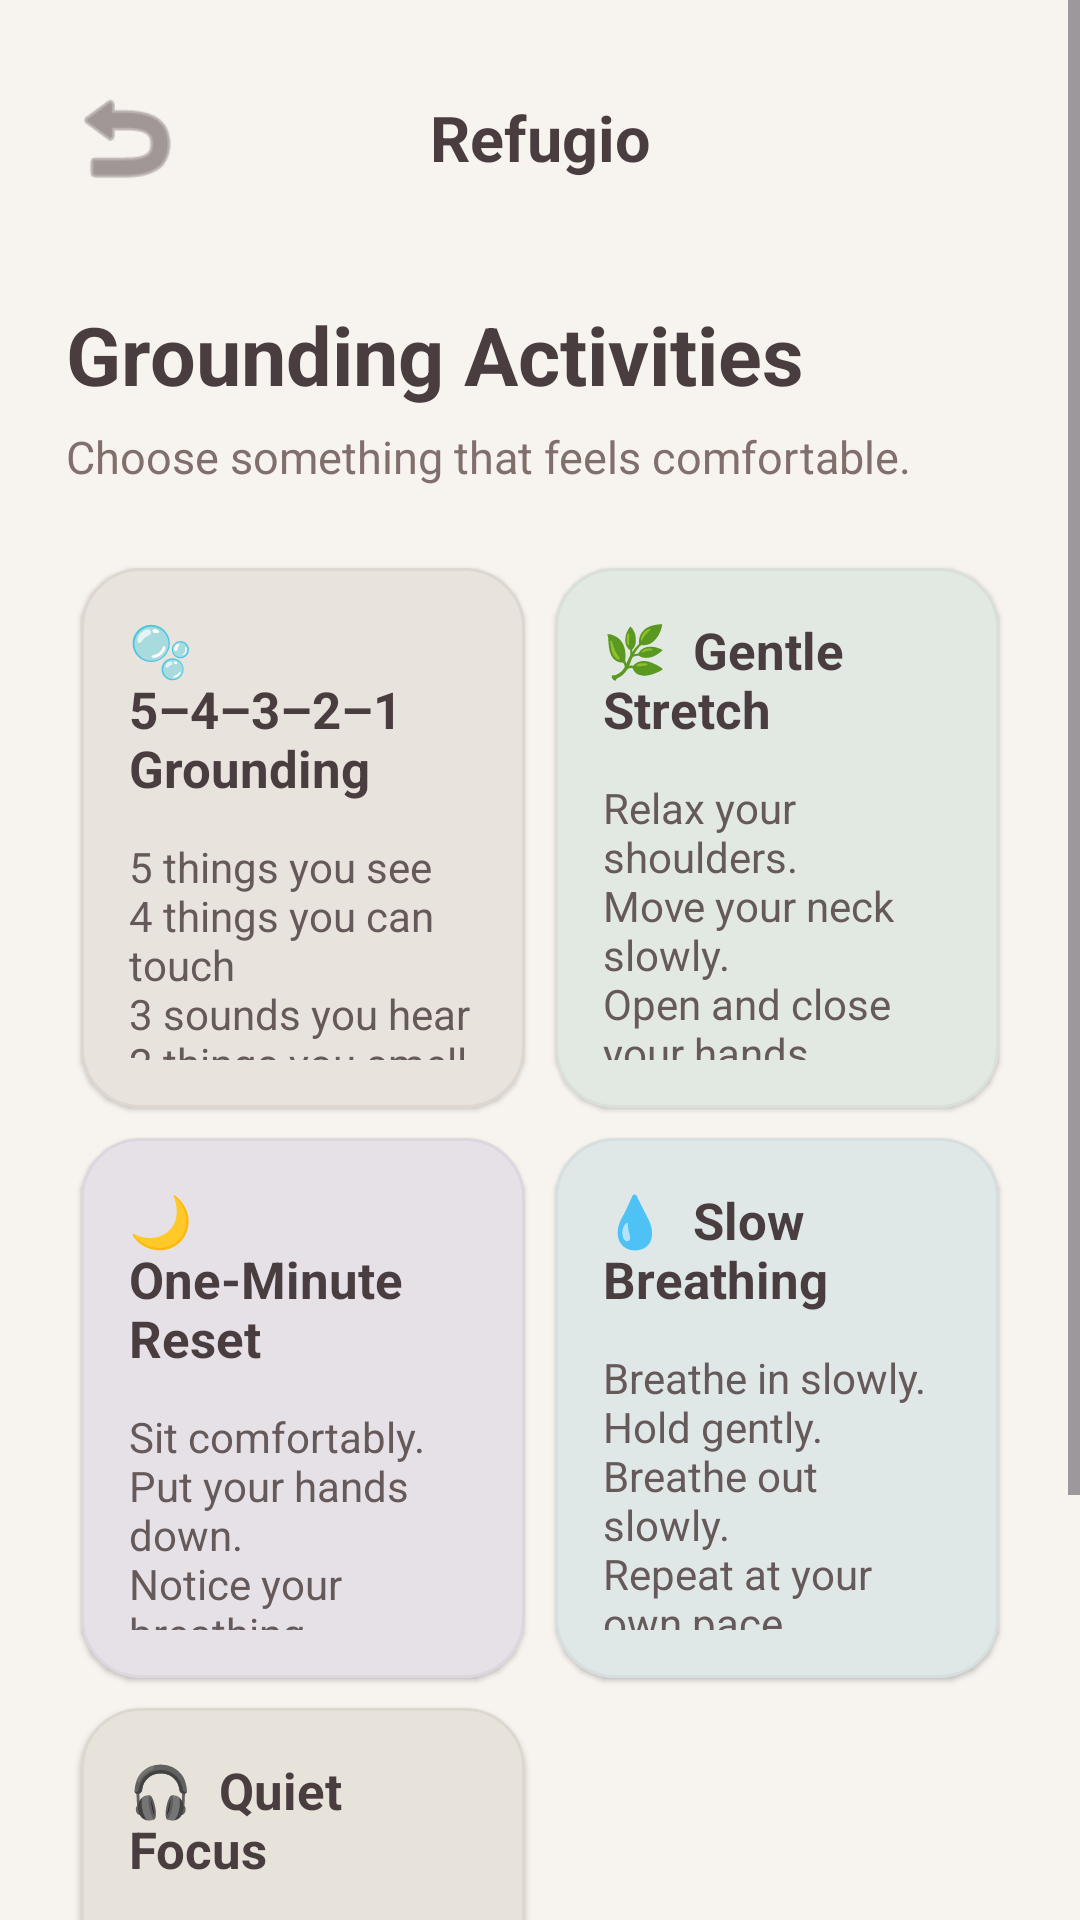

The Android layout XML behind this screen, and the referenced resources:
<!-- AndroidManifest.xml: application theme Theme.Refugio -->
<!-- res/layout/activity_grounding.xml -->
<?xml version="1.0" encoding="utf-8"?>
<ScrollView
    xmlns:android="http://schemas.android.com/apk/res/android"
    xmlns:app="http://schemas.android.com/apk/res-auto"
    android:layout_width="match_parent"
    android:layout_height="match_parent"
    android:background="#F7F3EF"
    android:fillViewport="true">

    <LinearLayout
        android:layout_width="match_parent"
        android:layout_height="wrap_content"
        android:orientation="vertical"
        android:paddingStart="22dp"
        android:paddingTop="22dp"
        android:paddingEnd="22dp"
        android:paddingBottom="30dp">

        <LinearLayout
            android:layout_width="match_parent"
            android:layout_height="48dp"
            android:gravity="center_vertical"
            android:orientation="horizontal">

            <ImageView
                android:id="@+id/backButton"
                android:layout_width="40dp"
                android:layout_height="40dp"
                android:contentDescription="Back"
                android:src="@android:drawable/ic_menu_revert"
                app:tint="#66595A" />

            <TextView
                android:layout_width="0dp"
                android:layout_height="wrap_content"
                android:layout_weight="1"
                android:gravity="center"
                android:text="Refugio"
                android:textColor="#4A3D40"
                android:textSize="21sp"
                android:textStyle="bold" />

            <View
                android:layout_width="40dp"
                android:layout_height="40dp" />

        </LinearLayout>

        <TextView
            android:layout_width="match_parent"
            android:layout_height="wrap_content"
            android:layout_marginTop="30dp"
            android:text="Grounding Activities"
            android:textColor="#4A3D40"
            android:textSize="27sp"
            android:textStyle="bold" />

        <TextView
            android:layout_width="match_parent"
            android:layout_height="wrap_content"
            android:layout_marginTop="6dp"
            android:text="Choose something that feels comfortable."
            android:textColor="#806F6B"
            android:textSize="15sp" />

        <GridLayout
            android:layout_width="match_parent"
            android:layout_height="wrap_content"
            android:layout_marginTop="22dp"
            android:columnCount="2"
            android:useDefaultMargins="false">

            <com.google.android.material.card.MaterialCardView
                android:layout_width="0dp"
                android:layout_height="180dp"
                android:layout_columnWeight="1"
                android:layout_margin="5dp"
                app:cardBackgroundColor="#E8E3DC"
                app:cardCornerRadius="20dp"
                app:cardElevation="1dp"
                app:strokeColor="#DDD7D0"
                app:strokeWidth="1dp">

                <LinearLayout
                    android:layout_width="match_parent"
                    android:layout_height="match_parent"
                    android:orientation="vertical"
                    android:padding="16dp">

                    <TextView
                        android:layout_width="match_parent"
                        android:layout_height="wrap_content"
                        android:text="🫧  5–4–3–2–1 Grounding"
                        android:textColor="#4A3D40"
                        android:textSize="17sp"
                        android:textStyle="bold" />

                    <TextView
                        android:layout_width="match_parent"
                        android:layout_height="wrap_content"
                        android:layout_marginTop="12dp"
                        android:text="5 things you see&#10;4 things you can touch&#10;3 sounds you hear&#10;2 things you smell&#10;1 thing you taste"
                        android:textColor="#66595A"
                        android:textSize="14sp" />

                </LinearLayout>

            </com.google.android.material.card.MaterialCardView>


            <com.google.android.material.card.MaterialCardView
                android:layout_width="0dp"
                android:layout_height="180dp"
                android:layout_columnWeight="1"
                android:layout_margin="5dp"
                app:cardBackgroundColor="#E2E8E2"
                app:cardCornerRadius="20dp"
                app:cardElevation="1dp"
                app:strokeColor="#D8E0D8"
                app:strokeWidth="1dp">

                <LinearLayout
                    android:layout_width="match_parent"
                    android:layout_height="match_parent"
                    android:orientation="vertical"
                    android:padding="16dp">

                    <TextView
                        android:layout_width="match_parent"
                        android:layout_height="wrap_content"
                        android:text="🌿  Gentle Stretch"
                        android:textColor="#4A3D40"
                        android:textSize="17sp"
                        android:textStyle="bold" />

                    <TextView
                        android:layout_width="match_parent"
                        android:layout_height="wrap_content"
                        android:layout_marginTop="12dp"
                        android:text="Relax your shoulders.&#10;Move your neck slowly.&#10;Open and close your hands.&#10;Take one slow breath."
                        android:textColor="#66595A"
                        android:textSize="14sp" />

                </LinearLayout>

            </com.google.android.material.card.MaterialCardView>


            <com.google.android.material.card.MaterialCardView
                android:layout_width="0dp"
                android:layout_height="180dp"
                android:layout_columnWeight="1"
                android:layout_margin="5dp"
                app:cardBackgroundColor="#E5E1E7"
                app:cardCornerRadius="20dp"
                app:cardElevation="1dp"
                app:strokeColor="#DCD7DF"
                app:strokeWidth="1dp">

                <LinearLayout
                    android:layout_width="match_parent"
                    android:layout_height="match_parent"
                    android:orientation="vertical"
                    android:padding="16dp">

                    <TextView
                        android:layout_width="match_parent"
                        android:layout_height="wrap_content"
                        android:text="🌙  One-Minute Reset"
                        android:textColor="#4A3D40"
                        android:textSize="17sp"
                        android:textStyle="bold" />

                    <TextView
                        android:layout_width="match_parent"
                        android:layout_height="wrap_content"
                        android:layout_marginTop="12dp"
                        android:text="Sit comfortably.&#10;Put your hands down.&#10;Notice your breathing.&#10;Stay here for one minute."
                        android:textColor="#66595A"
                        android:textSize="14sp" />

                </LinearLayout>

            </com.google.android.material.card.MaterialCardView>


            <com.google.android.material.card.MaterialCardView
                android:layout_width="0dp"
                android:layout_height="180dp"
                android:layout_columnWeight="1"
                android:layout_margin="5dp"
                app:cardBackgroundColor="#DFE7E7"
                app:cardCornerRadius="20dp"
                app:cardElevation="1dp"
                app:strokeColor="#D6DFDF"
                app:strokeWidth="1dp">

                <LinearLayout
                    android:layout_width="match_parent"
                    android:layout_height="match_parent"
                    android:orientation="vertical"
                    android:padding="16dp">

                    <TextView
                        android:layout_width="match_parent"
                        android:layout_height="wrap_content"
                        android:text="💧  Slow Breathing"
                        android:textColor="#4A3D40"
                        android:textSize="17sp"
                        android:textStyle="bold" />

                    <TextView
                        android:layout_width="match_parent"
                        android:layout_height="wrap_content"
                        android:layout_marginTop="12dp"
                        android:text="Breathe in slowly.&#10;Hold gently.&#10;Breathe out slowly.&#10;Repeat at your own pace."
                        android:textColor="#66595A"
                        android:textSize="14sp" />

                </LinearLayout>

            </com.google.android.material.card.MaterialCardView>


            <com.google.android.material.card.MaterialCardView
                android:layout_width="0dp"
                android:layout_height="180dp"
                android:layout_columnWeight="1"
                android:layout_margin="5dp"
                app:cardBackgroundColor="#E7E3DB"
                app:cardCornerRadius="20dp"
                app:cardElevation="1dp"
                app:strokeColor="#DDD8CF"
                app:strokeWidth="1dp">

                <LinearLayout
                    android:layout_width="match_parent"
                    android:layout_height="match_parent"
                    android:orientation="vertical"
                    android:padding="16dp">

                    <TextView
                        android:layout_width="match_parent"
                        android:layout_height="wrap_content"
                        android:text="🎧  Quiet Focus"
                        android:textColor="#4A3D40"
                        android:textSize="17sp"
                        android:textStyle="bold" />

                    <TextView
                        android:layout_width="match_parent"
                        android:layout_height="wrap_content"
                        android:layout_marginTop="12dp"
                        android:text="Look at one object.&#10;Listen to one sound.&#10;Notice how your body feels.&#10;Take one comfortable breath."
                        android:textColor="#66595A"
                        android:textSize="14sp" />

                </LinearLayout>

            </com.google.android.material.card.MaterialCardView>

        </GridLayout>

        <TextView
            android:layout_width="match_parent"
            android:layout_height="wrap_content"
            android:layout_marginTop="20dp"
            android:gravity="center"
            android:text="Take your time."
            android:textColor="#8A7974"
            android:textSize="13sp" />

    </LinearLayout>

</ScrollView>
<!-- resources referenced by this layout -->
<resources>
  <style name="Theme.Refugio" parent="Base.Theme.Refugio" />
  <style name="Base.Theme.Refugio" parent="Theme.Material3.DayNight.NoActionBar">
          
          
      </style>
</resources>
